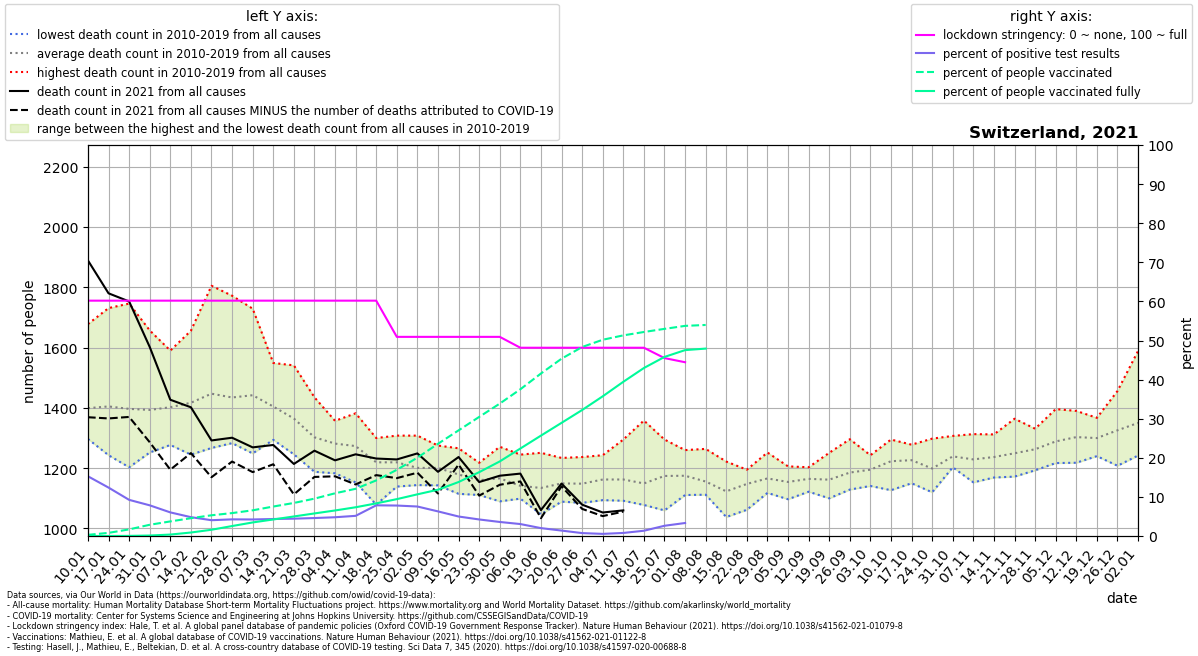

Data behind this chart, as committed beside it:
location, date, time, time_unit, deaths_2010_all_ages, deaths_2011_all_ages, deaths_2012_all_ages, deaths_2013_all_ages, deaths_2014_all_ages, deaths_2015_all_ages, deaths_2016_all_ages, deaths_2017_all_ages, deaths_2018_all_ages, deaths_2019_all_ages, deaths_2020_all_ages, deaths_2021_all_ages, new_deaths, new_cases_smoothed, new_tests_smoothed, stringency_index, people_vaccinated, people_fully_vaccinated, population, positive_test_percent
Switzerland, 2021-01-10, 1, weekly, 1301, 1359, 1361, 1297, 1330, 1423, 1340, 1678, 1561, 1341, 1314, 1889, 520.0, 3461, 22662, 60.19, 25737, 11.29, 8654618, 15.27
Switzerland, 2021-01-17, 2, weekly, 1280, 1297, 1357, 1421, 1295, 1494, 1243, 1731, 1541, 1389, 1366, 1780, 415.0, 2720, 21971, 60.19, 69270, 165.1, 8654618, 12.38
Switzerland, 2021-01-24, 3, weekly, 1203, 1248, 1345, 1410, 1316, 1524, 1323, 1746, 1494, 1358, 1418, 1753, 383.0, 2067, 22360, 60.19, 146177, 2685, 8654618, 9.243
Switzerland, 2021-01-31, 4, weekly, 1252, 1299, 1353, 1413, 1327, 1480, 1351, 1657, 1397, 1403, 1416, 1602, 316.0, 1799, 22934, 60.19, 248329, 10303, 8654618, 7.844
Switzerland, 2021-02-07, 5, weekly, 1297, 1277, 1344, 1442, 1327, 1590, 1345, 1564, 1397, 1439, 1426, 1427, 232.0, 1553, 25726, 60.19, 322701, 31843, 8654618, 6.037
Switzerland, 2021-02-14, 6, weekly, 1245, 1250, 1419, 1458, 1288, 1656, 1340, 1592, 1441, 1481, 1396, 1402, 152.0, 1330, 27605, 60.19, 393850, 77089, 8654618, 4.819
Switzerland, 2021-02-21, 7, weekly, 1427, 1267, 1432, 1504, 1308, 1805, 1313, 1402, 1458, 1555, 1383, 1292, 122.0, 1054, 26099, 60.19, 458565, 138135, 8654618, 4.04
Switzerland, 2021-02-28, 8, weekly, 1323, 1283, 1402, 1439, 1358, 1772, 1380, 1383, 1478, 1527, 1369, 1301, 79.0, 1017, 23897, 60.19, 507233, 220350, 8654618, 4.256
Switzerland, 2021-03-07, 9, weekly, 1306, 1249, 1415, 1472, 1371, 1729, 1320, 1395, 1636, 1527, 1349, 1269, 82.0, 1040, 24594, 60.19, 568650, 300080, 8654618, 4.228
Switzerland, 2021-03-14, 10, weekly, 1366, 1294, 1336, 1470, 1343, 1549, 1355, 1348, 1532, 1452, 1357, 1277, 64.0, 1157, 26623, 60.19, 652060, 365953, 8654618, 4.346
Switzerland, 2021-03-21, 11, weekly, 1322, 1246, 1402, 1431, 1304, 1541, 1278, 1262, 1482, 1379, 1396, 1214, 101.0, 1352, 30522, 60.19, 731381, 432384, 8654618, 4.431
Switzerland, 2021-03-28, 12, weekly, 1250, 1188, 1237, 1358, 1293, 1435, 1294, 1239, 1380, 1351, 1530, 1258, 87.0, 1600, 34844, 60.19, 826878, 499435, 8654618, 4.593
Switzerland, 2021-04-04, 13, weekly, 1220, 1285, 1317, 1357, 1221, 1293, 1269, 1183, 1348, 1322, 1630, 1226, 53.0, 1846, 38498, 60.19, 945176, 565034, 8654618, 4.796
Switzerland, 2021-04-11, 14, weekly, 1153, 1227, 1295, 1329, 1230, 1302, 1242, 1234, 1339, 1382, 1879, 1246, 100.0, 1635, 31721, 60.19, 1044712, 636039, 8654618, 5.153
Switzerland, 2021-04-18, 15, weekly, 1155, 1079, 1282, 1280, 1222, 1229, 1224, 1201, 1300, 1222, 1647, 1232, 55.0, 2204, 28093, 60.19, 1230484, 722014, 8654618, 7.846
Switzerland, 2021-04-25, 16, weekly, 1205, 1203, 1219, 1221, 1205, 1284, 1139, 1181, 1229, 1308, 1576, 1229, 62.0, 2019, 25924, 50.93, 1464743, 816024, 8654618, 7.79
Switzerland, 2021-05-02, 17, weekly, 1150, 1158, 1308, 1257, 1144, 1215, 1175, 1223, 1147, 1233, 1377, 1249, 64.0, 1982, 26283, 50.93, 1733586, 922190, 8654618, 7.541
Switzerland, 2021-05-09, 18, weekly, 1143, 1198, 1162, 1165, 1202, 1275, 1172, 1210, 1226, 1256, 1250, 1188, 72.0, 1590, 25263, 50.93, 2041286, 1024661, 8654618, 6.293
Switzerland, 2021-05-16, 19, weekly, 1176, 1116, 1186, 1115, 1217, 1161, 1149, 1204, 1200, 1266, 1184, 1237, 25.0, 1328, 26655, 50.93, 2338292, 1194782, 8654618, 4.984
Switzerland, 2021-05-23, 20, weekly, 1190, 1111, 1117, 1161, 1153, 1152, 1176, 1207, 1117, 1218, 1153, 1154, 45.0, 1114, 26349, 50.93, 2635874, 1412763, 8654618, 4.23
Switzerland, 2021-05-30, 21, weekly, 1163, 1090, 1105, 1107, 1161, 1129, 1227, 1186, 1223, 1271, 1190, 1175, 30.0, 862.3, 24020, 50.93, 2930671, 1650694, 8654618, 3.59
Switzerland, 2021-06-06, 22, weekly, 1120, 1116, 1138, 1128, 1133, 1099, 1150, 1126, 1159, 1245, 1102, 1182, 26.0, 721.4, 23621, 48.15, 3247695, 1936391, 8654618, 3.054
Switzerland, 2021-06-13, 23, weekly, 1151, 1073, 1047, 1147, 1114, 1171, 1104, 1108, 1178, 1251, 1171, 1061, 27.0, 422.2, 20949, 48.15, 3596378, 2221867, 8654618, 2.015
Switzerland, 2021-06-20, 24, weekly, 1089, 1112, 1175, 1192, 1234, 1169, 1113, 1120, 1119, 1171, 1152, 1149, 9.0, 275.4, 19876, 48.15, 3924282, 2504575, 8654618, 1.385
Switzerland, 2021-06-27, 25, weekly, 1085, 1108, 1146, 1187, 1090, 1100, 1237, 1196, 1127, 1210, 1149, 1079, 14.0, 143, 19262, 48.15, 4183060, 2788565, 8654618, 0.7424
Switzerland, 2021-07-04, 26, weekly, 1154, 1155, 1142, 1120, 1094, 1197, 1172, 1166, 1181, 1243, 1180, 1053, 12.0, 112, 20610, 48.15, 4343754, 3091891, 8654618, 0.5434
Switzerland, 2021-07-11, 27, weekly, 1115, 1114, 1105, 1170, 1166, 1295, 1092, 1158, 1152, 1258, 1180, 1060, 4.0, 200.8, 25684, 48.15, 4440866, 3413244, 8654618, 0.7817
Switzerland, 2021-07-18, 28, weekly, 1133, 1120, 1118, 1114, 1097, 1358, 1164, 1087, 1078, 1225, 1174, , 4.0, 363.5, 27052, 48.15, 4515500, 3718581, 8654618, 1.344
Switzerland, 2021-07-25, 29, weekly, 1060, 1100, 1089, 1187, 1196, 1295, 1235, 1151, 1223, 1206, 1114, , -7.0, 637.2, 24334, 45.5, 4584630, 3963447, 8654618, 2.618
Switzerland, 2021-08-01, 30, weekly, 1111, 1162, 1150, 1207, 1161, 1174, 1181, 1121, 1222, 1260, 1156, , 9.0, 712.3, 21446, 44.44, 4651119, 4114394, 8654618, 3.321
Switzerland, 2021-08-08, 31, weekly, 1112, 1126, 1130, 1151, 1182, 1140, 1113, 1200, 1264, 1139, 1280, , 2.0, 752.9, , , 4671134, 4147890, 8654618, 
Switzerland, 2021-08-15, 32, weekly, 1096, 1099, 1038, 1103, 1071, 1215, 1150, 1099, 1222, 1138, 1172, , , , , , , , , 
Switzerland, 2021-08-22, 33, weekly, 1062, 1167, 1128, 1186, 1116, 1195, 1166, 1128, 1187, 1142, 1230, , , , , , , , , 
Switzerland, 2021-08-29, 34, weekly, 1119, 1214, 1189, 1133, 1118, 1152, 1131, 1207, 1145, 1252, 1219, , , , , , , , , 
Switzerland, 2021-09-05, 35, weekly, 1120, 1132, 1097, 1176, 1192, 1172, 1137, 1164, 1206, 1147, 1173, , , , , , , , , 
Switzerland, 2021-09-12, 36, weekly, 1203, 1122, 1143, 1178, 1162, 1151, 1184, 1153, 1178, 1172, 1167, , , , , , , , , 
Switzerland, 2021-09-19, 37, weekly, 1127, 1100, 1169, 1116, 1145, 1188, 1103, 1190, 1230, 1251, 1259, , , , , , , , , 
Switzerland, 2021-09-26, 38, weekly, 1189, 1129, 1183, 1174, 1131, 1130, 1180, 1265, 1177, 1296, 1243, , , , , , , , , 
Switzerland, 2021-10-03, 39, weekly, 1231, 1141, 1161, 1183, 1143, 1188, 1212, 1243, 1211, 1237, 1254, , , , , , , , , 
Switzerland, 2021-10-10, 40, weekly, 1220, 1151, 1248, 1127, 1210, 1235, 1286, 1295, 1225, 1234, 1243, , , , , , , , , 
Switzerland, 2021-10-17, 41, weekly, 1265, 1213, 1193, 1150, 1226, 1168, 1271, 1268, 1233, 1278, 1334, , , , , , , , , 
Switzerland, 2021-10-24, 42, weekly, 1163, 1120, 1152, 1153, 1184, 1220, 1277, 1210, 1211, 1298, 1289, , , , , , , , , 
Switzerland, 2021-10-31, 43, weekly, 1223, 1261, 1252, 1211, 1257, 1203, 1230, 1214, 1233, 1307, 1492, , , , , , , , , 
Switzerland, 2021-11-07, 44, weekly, 1244, 1190, 1178, 1204, 1229, 1286, 1313, 1153, 1272, 1222, 1694, , , , , , , , , 
Switzerland, 2021-11-14, 45, weekly, 1228, 1170, 1189, 1213, 1276, 1169, 1286, 1312, 1263, 1264, 2068, , , , , , , , , 
Switzerland, 2021-11-21, 46, weekly, 1183, 1204, 1211, 1172, 1309, 1199, 1353, 1251, 1248, 1364, 2147, , , , , , , , , 
Switzerland, 2021-11-28, 47, weekly, 1205, 1229, 1269, 1247, 1299, 1257, 1193, 1318, 1280, 1331, 2155, , , , , , , , , 
Switzerland, 2021-12-05, 48, weekly, 1217, 1260, 1217, 1219, 1296, 1255, 1331, 1396, 1321, 1375, 2121, , , , , , , , , 
Switzerland, 2021-12-12, 49, weekly, 1276, 1248, 1273, 1337, 1299, 1307, 1294, 1390, 1389, 1218, 2175, , , , , , , , , 
Switzerland, 2021-12-19, 50, weekly, 1287, 1289, 1273, 1264, 1265, 1240, 1301, 1357, 1356, 1367, 2213, , , , , , , , , 
Switzerland, 2021-12-26, 51, weekly, 1271, 1292, 1288, 1230, 1344, 1208, 1446, 1456, 1322, 1399, 2185, , , , , , , , , 
Switzerland, 2022-01-02, 52, weekly, 1333, 1242, 1357, 1282, 1351, 1294, 1589, 1375, 1349, 1329, 2117, , , , , , , , , 
